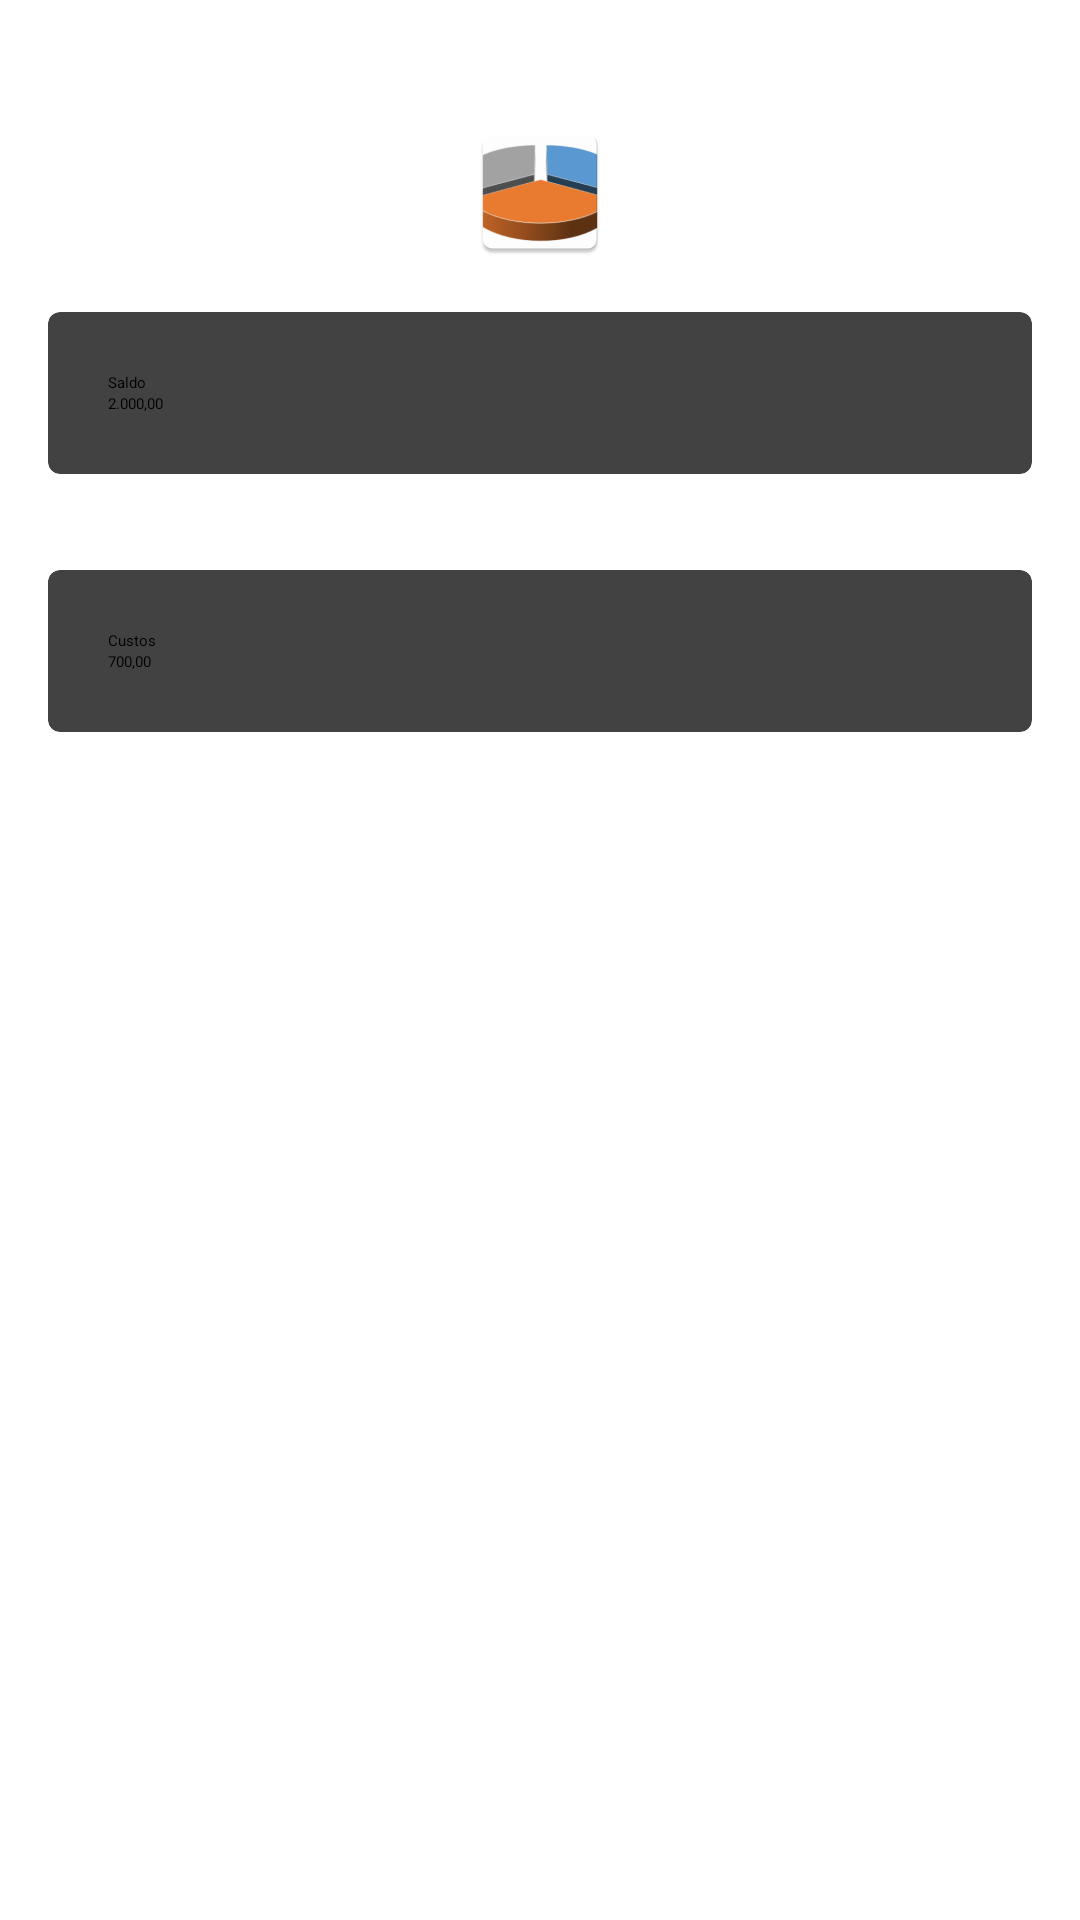

Layout XML and referenced resources for this Android screen:
<!-- AndroidManifest.xml: application theme Theme.Organize -->
<!-- res/layout/activity_main.xml -->
<?xml version="1.0" encoding="utf-8"?>
<LinearLayout xmlns:android="http://schemas.android.com/apk/res/android"
    xmlns:app="http://schemas.android.com/apk/res-auto"
    xmlns:tools="http://schemas.android.com/tools"
    android:layout_width="match_parent"
    android:layout_height="match_parent"
    android:orientation="vertical"
    tools:context=".View.MainActivity">

    <androidx.appcompat.widget.AppCompatImageView
        android:layout_width="match_parent"
        android:layout_height="wrap_content"
        android:src="@mipmap/ic_launcher"
        android:layout_marginTop="40dp"/>

    <androidx.cardview.widget.CardView
        android:layout_width="match_parent"
        android:layout_height="wrap_content"
        android:layout_margin="16dp"
        app:cardCornerRadius="4dp"
        app:cardElevation="8dp">

        <LinearLayout
            android:layout_width="match_parent"
            android:layout_height="wrap_content"
            android:orientation="vertical">

            <TextView
                android:layout_width="wrap_content"
                android:layout_height="wrap_content"
                android:layout_marginLeft="20dp"
                android:layout_marginTop="20dp"
                android:text="Saldo"
                android:textAppearance="@style/TextAppearance.AppCompat.Large"></TextView>

            <TextView
                android:id="@+id/txtSaldo"
                android:layout_width="wrap_content"
                android:layout_height="wrap_content"
                android:layout_marginLeft="20dp"
                android:layout_marginBottom="20dp"
                android:text="2.000,00"
                android:textAppearance="@style/TextAppearance.AppCompat.Medium"></TextView>
        </LinearLayout>
    </androidx.cardview.widget.CardView>

    <androidx.cardview.widget.CardView
        android:layout_width="match_parent"
        android:layout_height="wrap_content"
        android:layout_margin="16dp"
        app:cardCornerRadius="4dp"
        app:cardElevation="8dp">

        <LinearLayout
            android:layout_width="match_parent"
            android:layout_height="wrap_content"
            android:orientation="vertical">

            <TextView
                android:layout_width="wrap_content"
                android:layout_height="wrap_content"
                android:layout_marginLeft="20dp"
                android:layout_marginTop="20dp"
                android:text="Custos"
                android:textAppearance="@style/TextAppearance.AppCompat.Large"></TextView>

            <TextView
                android:id="@+id/txtCustos"
                android:layout_width="wrap_content"
                android:layout_height="wrap_content"
                android:layout_marginLeft="20dp"
                android:layout_marginBottom="20dp"
                android:text="700,00"
                android:textAppearance="@style/TextAppearance.AppCompat.Medium"></TextView>
        </LinearLayout>
    </androidx.cardview.widget.CardView>

</LinearLayout>
<!-- resources referenced by this layout -->
<resources>
  <!-- mipmap ic_launcher: png bitmap (mipmap-hdpi, 3649 bytes) -->
</resources>
